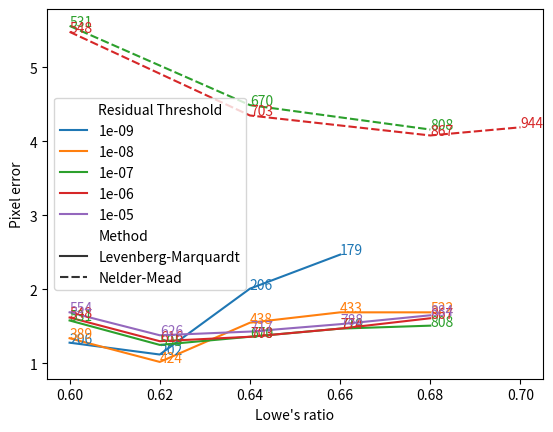

Recreate this plot in Python.
import seaborn as sns
import pandas as pd
import numpy as np
import matplotlib.pyplot as plt
from matplotlib import colors

# Scene 1 small baseline cameras [1,3,4,5,7]


data = {
    "Lowe's ratio": [0.6, 0.62, 0.64, 0.66, 0.68,
                     0.6, 0.62, 0.64, 0.66, 0.68,
                     0.6, 0.62, 0.64, 0.66, 0.68, 
                     0.6, 0.62, 0.64, 0.66, 0.68,
                     0.6, 0.62, 0.64, 0.66,
                     0.6, 0.64, 0.68, 0.7,
                     0.6, 0.64, 0.68],
    "Pixel error": [1.69, 1.38, 1.43, 1.53, 1.65,
                    1.62, 1.30, 1.36, 1.47, 1.61, 
                    1.58, 1.25, 1.36, 1.47, 1.51, 
                    1.34, 1.02, 1.55, 1.69, 1.69, 
                    1.28, 1.12, 2.01, 2.47,
                    5.48, 4.35, 4.08, 4.19,
                    5.56, 4.49, 4.16],
    "Px error std": [1.79, 1.66, 2.59, 2.63, 3.53,
                     1.17, 1.02, 2.26, 2.23, 3.37, 
                     1.16, 0.98, 2.30, 2.30, 2.22, 
                     1.19, 0.94, 2.78, 2.89, 2.70, 
                     1.49, 1.22, 3.97, 4.32,
                     11.34, 10.65, 10.06, 9.39,
                     11.50, 10.88, 10.07],
    "Depth error": [1.84, 1.83, 2.16, 2.84, 2.25,
                    1.64, 1.66, 1.99, 2.73, 2.12, 
                    1.61, 1.62, 1.96, 2.71, 2.08, 
                    1.55, 1.41, 2.12, 2.75, 2.22, 
                    1.68, 1.35, 2.46, 2.90,
                    4.08, 3.81, 3.58, 3.88,
                    4.12, 3.87, 3.65],
    "d error std": [4.83, 4.56, 4.32, 4.02, 4.11,
                    1.44, 1.47, 1.53, 2.09, 2.05, 
                    1.39, 1.43, 1.48, 2.00, 1.61, 
                    1.52, 1.36, 1.40, 1.68, 1.45, 
                    1.65, 1.60, 1.52, 1.53,
                    7.58, 6.63, 6.17, 8.45,
                    7.68, 6.77, 6.24],
    "Nb points": [554, 626, 717, 788, 884, 
                  548, 616, 703, 774, 867, 
                  531, 595, 670, 719, 808, 
                  389, 424, 438, 433, 522, 
                  206, 202, 206, 179,
                  548, 703, 867, 944,
                  531, 670, 808],
    "Residual Threshold": [1e-5, 1e-5, 1e-5, 1e-5, 1e-5,
                           1e-6, 1e-6, 1e-6, 1e-6, 1e-6, 
                           1e-7, 1e-7, 1e-7, 1e-7, 1e-7, 
                           1e-8, 1e-8, 1e-8, 1e-8, 1e-8, 
                           1e-9, 1e-9, 1e-9, 1e-9,
                           1e-6, 1e-6, 1e-6, 1e-6,
                           1e-7, 1e-7, 1e-7],
    "Method":['Levenberg-Marquardt', 'Levenberg-Marquardt', 'Levenberg-Marquardt', 'Levenberg-Marquardt', 'Levenberg-Marquardt', 
              'Levenberg-Marquardt', 'Levenberg-Marquardt', 'Levenberg-Marquardt', 'Levenberg-Marquardt', 'Levenberg-Marquardt', 
              'Levenberg-Marquardt', 'Levenberg-Marquardt', 'Levenberg-Marquardt', 'Levenberg-Marquardt', 'Levenberg-Marquardt', 
              'Levenberg-Marquardt', 'Levenberg-Marquardt', 'Levenberg-Marquardt', 'Levenberg-Marquardt', 'Levenberg-Marquardt', 
              'Levenberg-Marquardt', 'Levenberg-Marquardt', 'Levenberg-Marquardt', 'Levenberg-Marquardt',
              'Nelder-Mead', 'Nelder-Mead', 'Nelder-Mead', 'Nelder-Mead', 
              'Nelder-Mead', 'Nelder-Mead', 'Nelder-Mead']
}

df = pd.DataFrame(data)

palette = sns.color_palette(n_colors=5)
fig, ax = plt.subplots()
p1 = sns.lineplot(x="Lowe's ratio", y="Pixel error", hue='Residual Threshold', style='Method', err_style='bars', data=df, palette=palette)


for item, color in zip(df.groupby('Residual Threshold'),palette):
    #item[1] is a grouped data frame
    for x,y,m in item[1][["Lowe's ratio",'Pixel error','Nb points']].values:
        ax.text(x,y,f'{m:.0f}',color=color)

plt.show()